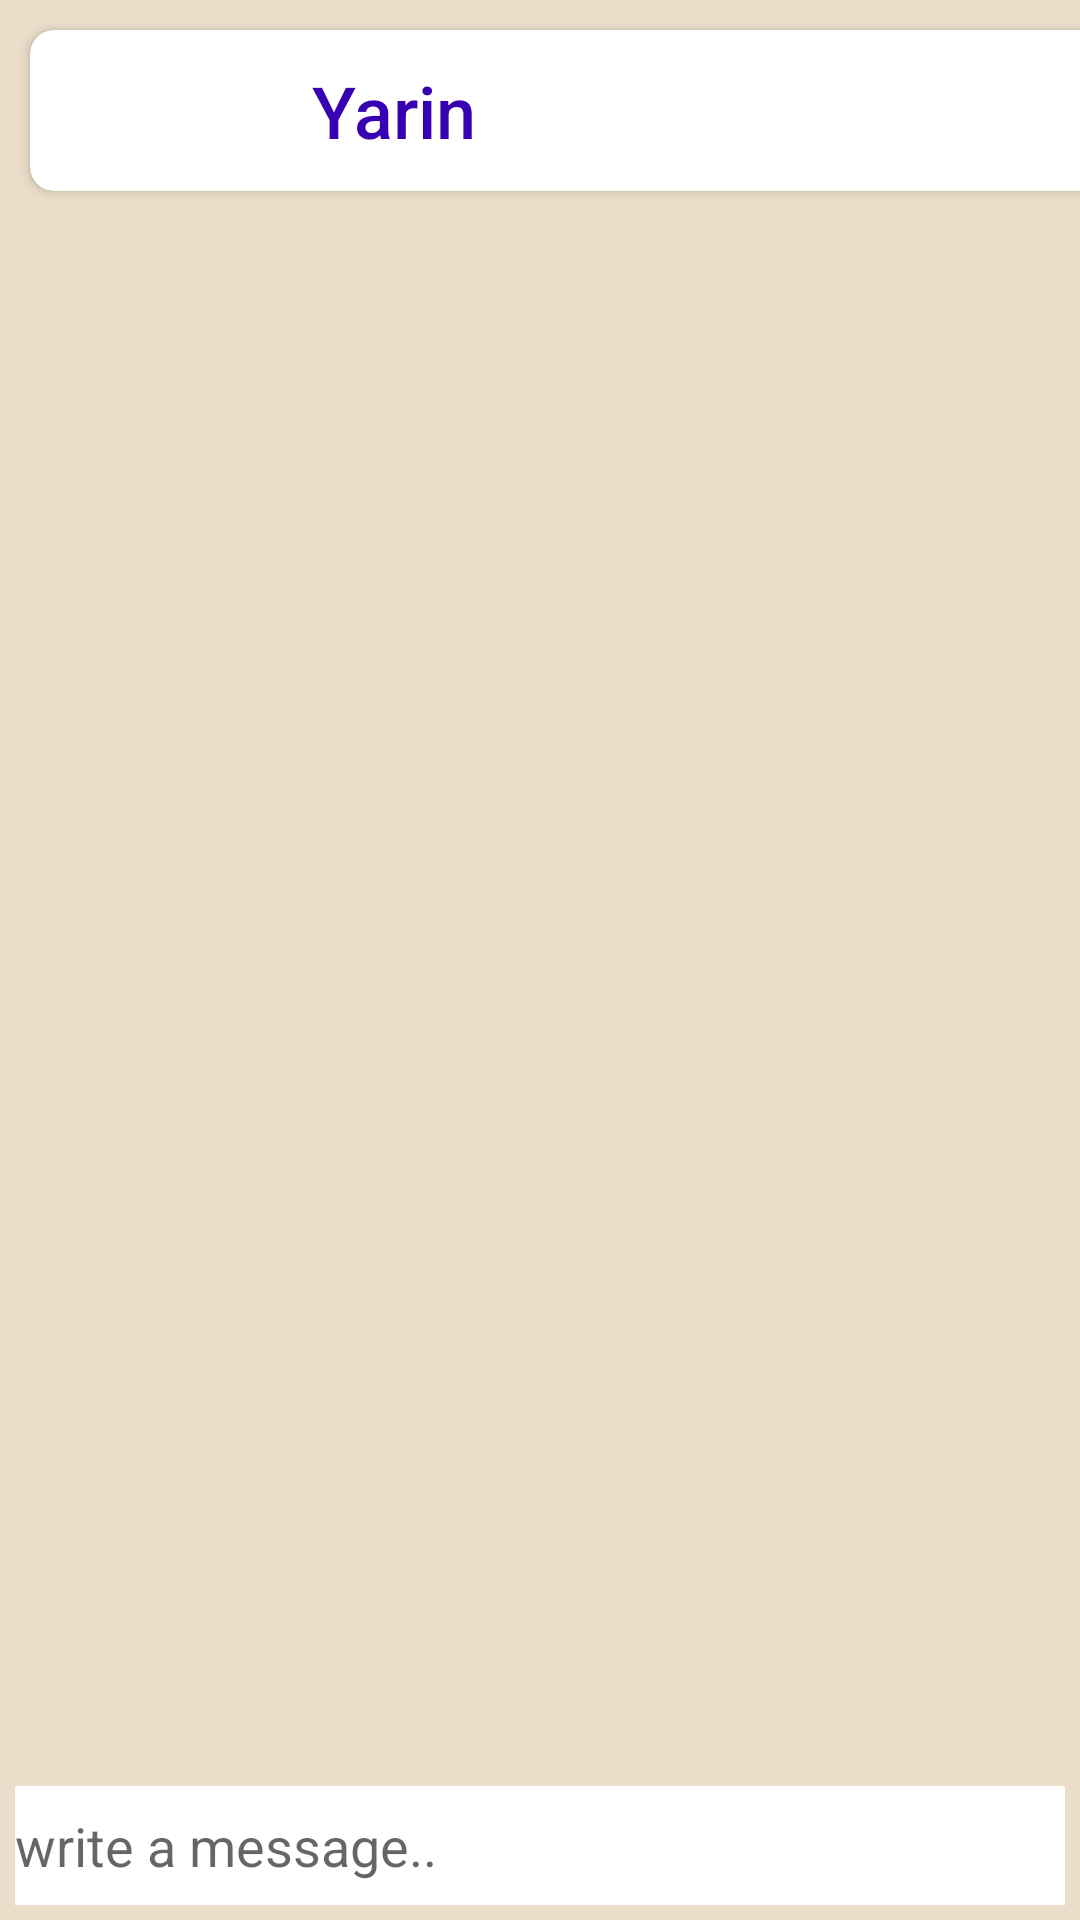

Layout XML and referenced resources for this Android screen:
<!-- AndroidManifest.xml: application theme Theme.Whatsapp3 -->
<!-- res/layout/activity_chat.xml -->
<?xml version="1.0" encoding="utf-8"?>
<androidx.constraintlayout.widget.ConstraintLayout xmlns:android="http://schemas.android.com/apk/res/android"
    xmlns:app="http://schemas.android.com/apk/res-auto"
    xmlns:tools="http://schemas.android.com/tools"
    android:layout_width="match_parent"
    android:layout_height="match_parent"
    android:background="@color/background"
    tools:context=".Activities.ChatActivity">


    <LinearLayout
        android:layout_width="match_parent"
        android:layout_height="match_parent"
        android:orientation="vertical"
        android:weightSum="10"
        app:layout_constraintStart_toStartOf="parent">

        <androidx.cardview.widget.CardView
            android:id="@+id/cardView"
            android:layout_width="394dp"
            android:layout_height="wrap_content"
            android:layout_margin="10dp"
            android:layout_marginStart="9dp"
            android:layout_marginEnd="9dp"
            android:layout_weight="4"
            app:cardCornerRadius="8dp"
            app:layout_constraintEnd_toEndOf="parent"
            app:layout_constraintStart_toStartOf="parent"
            app:layout_constraintTop_toTopOf="parent">

            <androidx.constraintlayout.widget.ConstraintLayout
                android:layout_width="match_parent"
                android:layout_height="wrap_content">

                <com.google.android.material.imageview.ShapeableImageView
                    android:id="@+id/profileImage"
                    android:layout_width="70dp"
                    android:layout_height="70dp"
                    android:layout_marginStart="8dp"
                    android:layout_marginTop="8dp"
                    android:layout_marginBottom="8dp"
                    android:src="@drawable/common_google_signin_btn_icon_dark"
                    app:layout_constraintBottom_toBottomOf="parent"
                    app:layout_constraintStart_toStartOf="parent"
                    app:layout_constraintTop_toTopOf="parent" />

                <TextView
                    android:id="@+id/contactItemNickname"
                    android:layout_width="0dp"
                    android:layout_height="wrap_content"
                    android:layout_marginStart="16dp"
                    android:layout_weight="4"
                    android:fontFamily="sans-serif-medium"
                    android:text="Yarin"
                    android:textColor="@color/purple_700"
                    android:textSize="24sp"
                    app:layout_constraintBottom_toBottomOf="@+id/profileImage"
                    app:layout_constraintEnd_toEndOf="parent"
                    app:layout_constraintStart_toEndOf="@+id/profileImage"
                    app:layout_constraintTop_toTopOf="@+id/profileImage" />
            </androidx.constraintlayout.widget.ConstraintLayout>
        </androidx.cardview.widget.CardView>

        
        
        

        <androidx.recyclerview.widget.RecyclerView
            android:id="@+id/messagesList"
            android:layout_width="match_parent"
            android:layout_height="557dp"
            android:layout_weight="5"
            android:background="@color/background" />

        
        <EditText
            android:id="@+id/writeMessage"
            android:layout_width="match_parent"
            android:layout_height="wrap_content"
            android:layout_margin="5dp"
            android:layout_weight="1"
            android:autofillHints=""
            android:background="@color/white"
            android:ems="10"
            android:hint="@string/write_a_message"
            android:inputType="textPersonName"
            android:minHeight="48dp"
            app:layout_constraintBottom_toBottomOf="parent"
            app:layout_constraintEnd_toEndOf="@+id/lvPosts" />


    </LinearLayout>



</androidx.constraintlayout.widget.ConstraintLayout>
<!-- resources referenced by this layout -->
<resources>
  <color name="background">#EADDC9</color>
  <color name="purple_700">#FF3700B3</color>
  <color name="white">#FFFFFFFF</color>
  <string name="write_a_message">write a message..</string>
  <style name="Theme.Whatsapp3" parent="Theme.MaterialComponents.DayNight.DarkActionBar">
          
          <item name="colorPrimary">@color/purple_500</item>
          <item name="colorPrimaryVariant">@color/purple_700</item>
          <item name="colorOnPrimary">@color/white</item>
          
          <item name="colorSecondary">@color/teal_200</item>
          <item name="colorSecondaryVariant">@color/teal_700</item>
          <item name="colorOnSecondary">@color/black</item>
          
          <item name="android:statusBarColor" tools:targetApi="l">?attr/colorPrimaryVariant</item>
          
      </style>
  <color name="purple_500">#FF6200EE</color>
  <color name="teal_200">#FF03DAC5</color>
  <color name="teal_700">#FF018786</color>
  <color name="black">#FF000000</color>
</resources>
